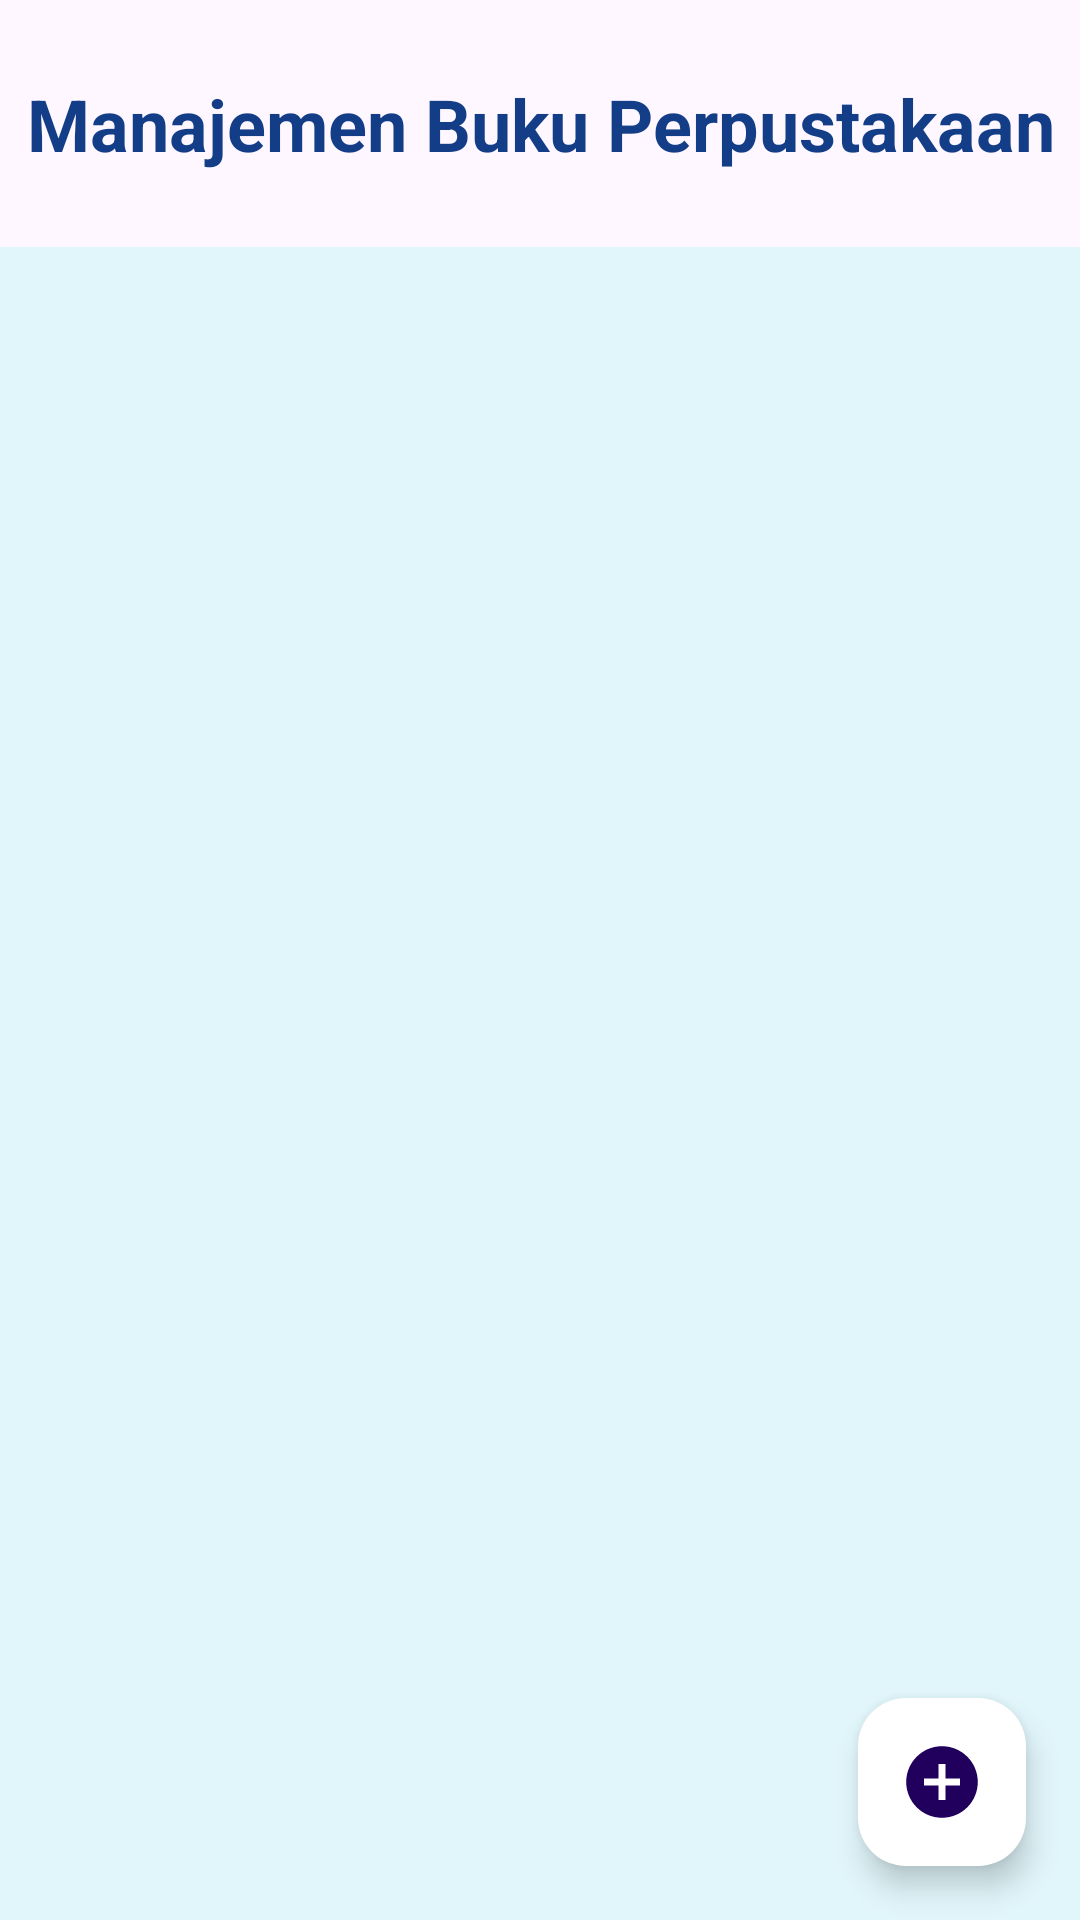

This screen was rendered from an Android layout file. Write that file and the resources it references.
<!-- AndroidManifest.xml: application theme Theme.UTS_PAM -->
<!-- res/layout/activity_list_book.xml -->
<?xml version="1.0" encoding="utf-8"?>
<RelativeLayout xmlns:android="http://schemas.android.com/apk/res/android"
    xmlns:app="http://schemas.android.com/apk/res-auto"
    xmlns:tools="http://schemas.android.com/tools"
    android:id="@+id/main"
    android:layout_width="match_parent"
    android:layout_height="match_parent"
    tools:context=".ListBookActivity">

    <com.google.android.material.floatingactionbutton.FloatingActionButton
        android:id="@+id/buttonadd"
        android:layout_width="wrap_content"
        android:layout_height="wrap_content"
        android:contentDescription="@string/add"
        android:layout_alignParentBottom="true"
        android:layout_alignParentEnd="true"
        android:layout_marginBottom="18dp"
        android:layout_marginTop="18dp"
        android:layout_marginStart="18dp"
        android:layout_marginEnd="18dp"
        android:src="@drawable/add_book_icon"
        android:backgroundTint="@color/white"/>

    <TextView
        android:id="@+id/title"
        android:layout_width="match_parent"
        android:layout_height="wrap_content"
        android:layout_alignParentTop="true"
        android:text="@string/manajemen_buku_perpustakaan"
        android:textSize="24sp"
        android:textColor="@color/blue_bar"
        android:textStyle="bold"
        android:gravity="center_horizontal"
        android:layout_marginTop="25sp"
        android:layout_marginBottom="25sp"/>

    <LinearLayout
        android:layout_width="match_parent"
        android:layout_height="match_parent"
        android:layout_below="@id/title"
        android:background="@color/bg_card_login">

        <androidx.recyclerview.widget.RecyclerView
            android:id="@+id/bukuRecycleView"
            android:layout_width="match_parent"
            android:layout_height="match_parent"
            android:padding="16sp"/>

    </LinearLayout>

</RelativeLayout>
<!-- resources referenced by this layout -->
<resources>
  <color name="bg_card_login">#E1F6FB</color>
  <color name="blue_bar">#133E87</color>
  <color name="white">#FFFFFFFF</color>
  <!-- drawable add_book_icon (drawable) -->
  <vector xmlns:android="http://schemas.android.com/apk/res/android"
      android:width="83dp"
      android:height="83dp"
      android:viewportWidth="83"
      android:viewportHeight="83">
    <path
        android:pathData="M41.5,0.25C18.73,0.25 0.25,18.73 0.25,41.5C0.25,64.27 18.73,82.75 41.5,82.75C64.27,82.75 82.75,64.27 82.75,41.5C82.75,18.73 64.27,0.25 41.5,0.25ZM62.125,45.625H45.625V62.125H37.375V45.625H20.875V37.375H37.375V20.875H45.625V37.375H62.125V45.625Z"
        android:fillColor="#133E87"/>
  </vector>
  <string name="add">AddBook</string>
  <string name="manajemen_buku_perpustakaan">Manajemen Buku Perpustakaan</string>
  <style name="Theme.UTS_PAM" parent="Base.Theme.UTS_PAM" />
  <style name="Base.Theme.UTS_PAM" parent="Theme.Material3.DayNight.NoActionBar">
          
          
      </style>
</resources>
